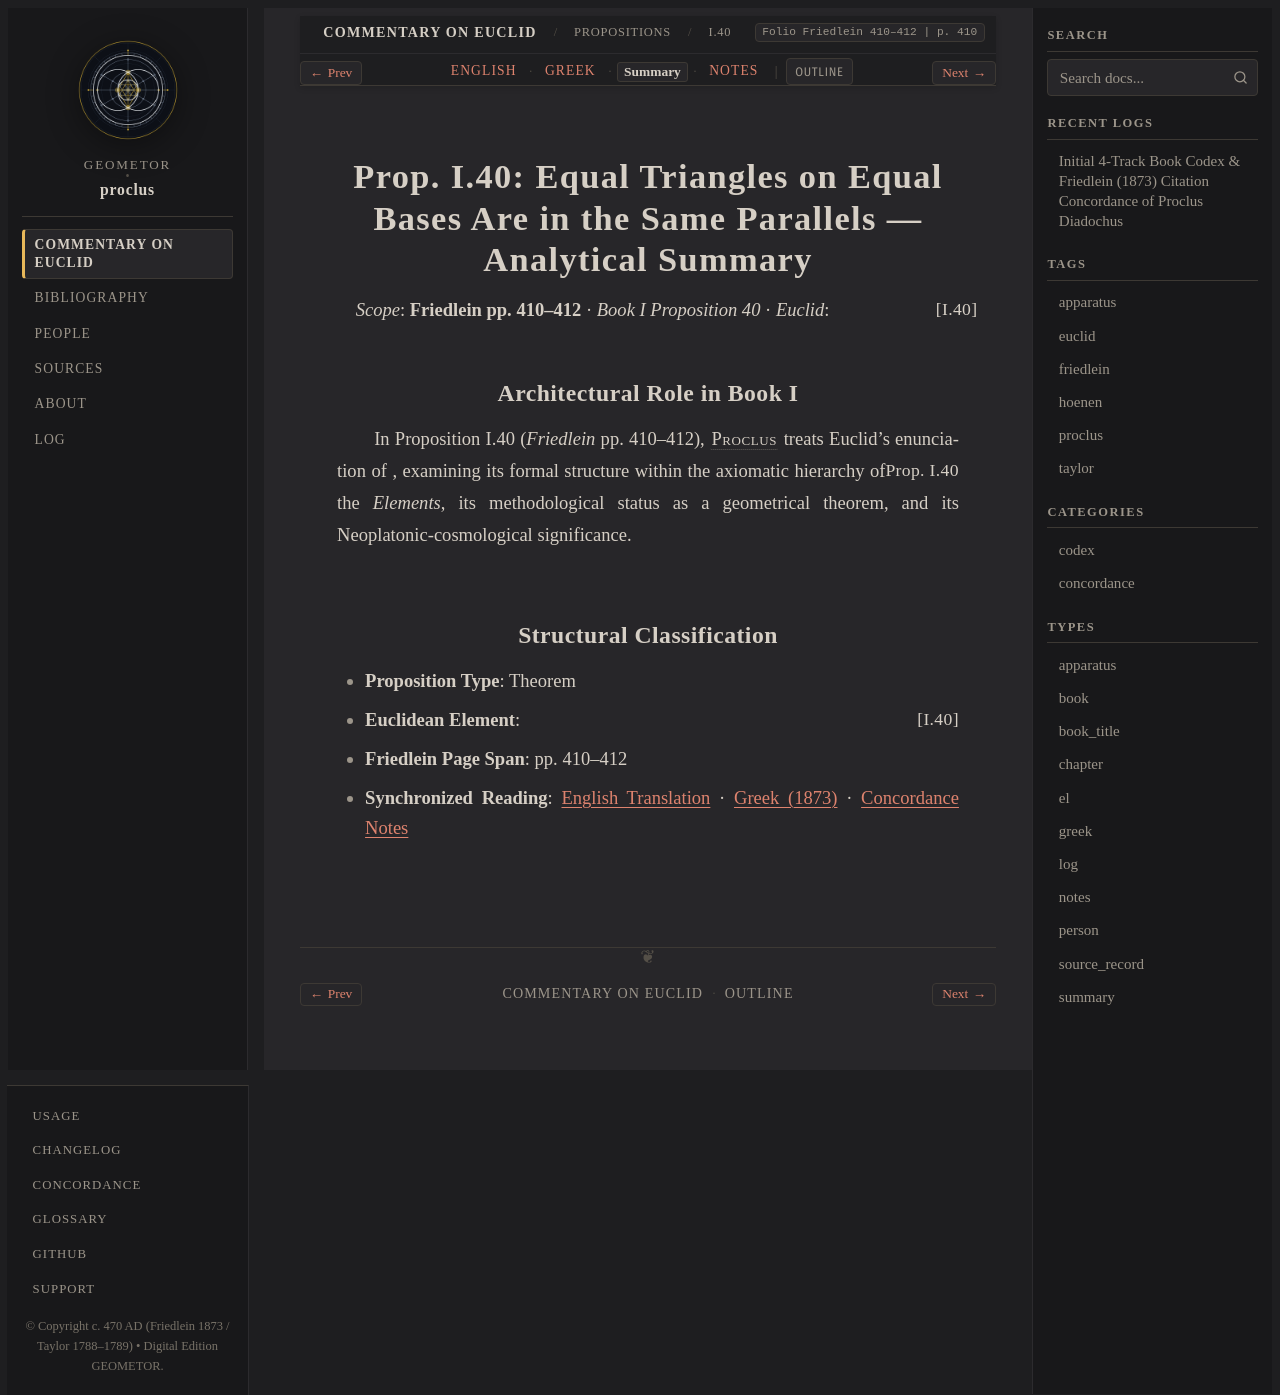

repository: geometor/proclus · page: in_euclidem/propositions/40/summary.html · generator: sphinx

:order: 40
:layout: book
:canonical_id: I.40
:breadcrumb_title: I.40
:folio: Friedlein 410–412
:book: Book I: Propositions
:type: summary
:tracks: English: index | Greek: greek | Summary: summary | Notes: notes

Prop. I.40: Equal Triangles on Equal Bases Are in the Same Parallels — Analytical Summary
=========================================================================================

*Scope*: **Friedlein pp. 410–412** · *Book I Proposition 40* · *Euclid*: :just:`I.40`

Architectural Role in Book I
----------------------------

In Proposition I.40 (*Friedlein* pp. 410–412), :person:`Proclus <proclus>` treats Euclid's enunciation of :just:`Prop. I.40 <I.40>`, examining its formal structure within the axiomatic hierarchy of the *Elements*, its methodological status as a geometrical theorem, and its Neoplatonic-cosmological significance.

Structural Classification
-------------------------

- **Proposition Type**: Theorem
- **Euclidean Element**: :just:`I.40`
- **Friedlein Page Span**: pp. 410–412
- **Synchronized Reading**: :doc:`English Translation <index>` · :doc:`Greek (1873) <greek>` · :doc:`Concordance Notes <notes>`
